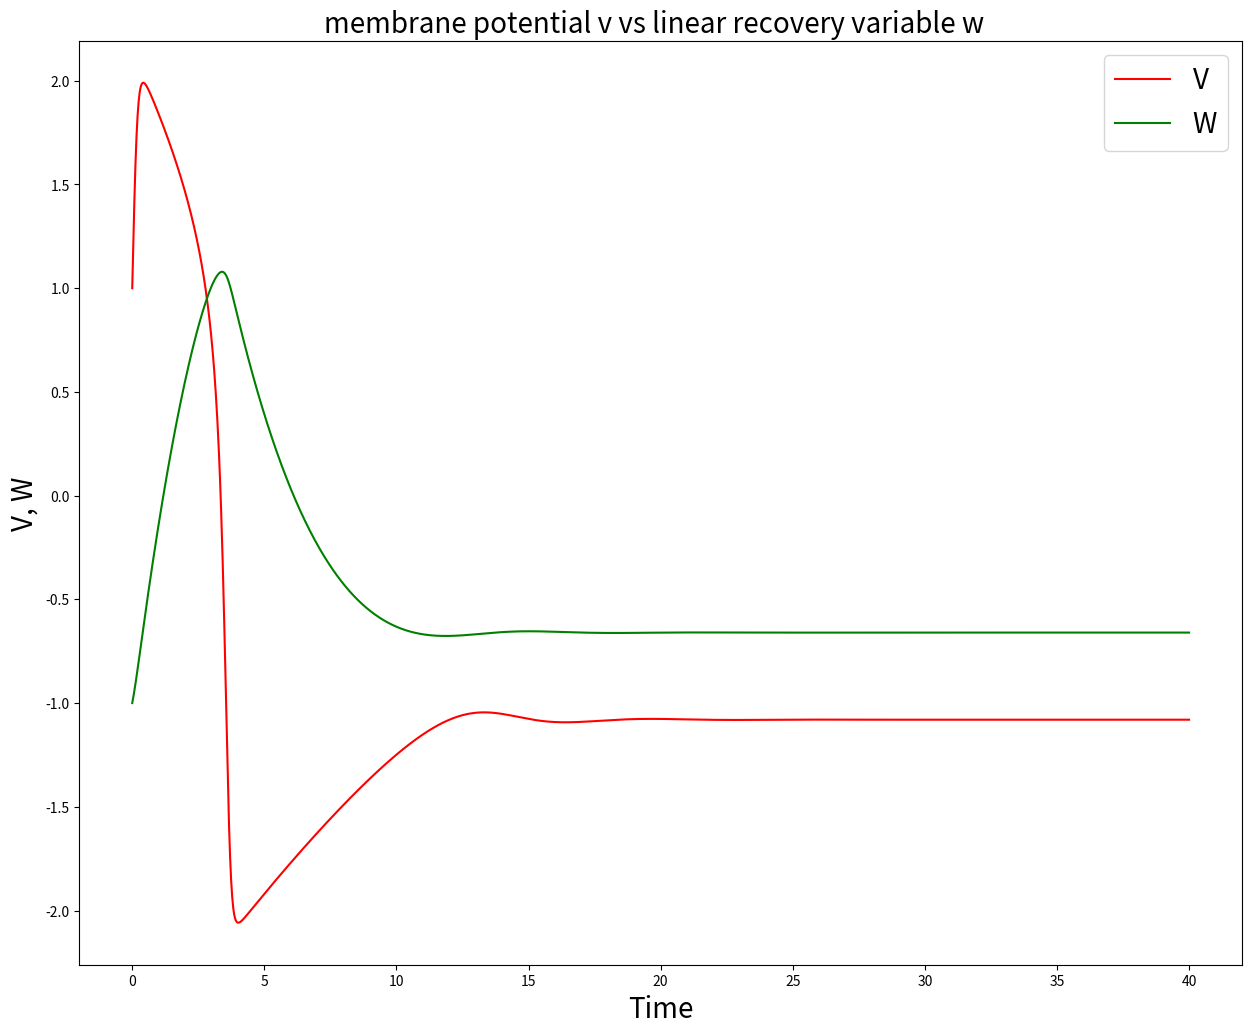

The script that saved this image: (Note: this script raises an exception after producing the figure.)
import numpy as np
import numpy.linalg as la
import matplotlib.pyplot as plt
import random
from scipy.interpolate import CubicSpline
from scipy.integrate import odeint,solve_ivp
from scipy import integrate,stats

# solving using actual parameters

#epsilon = par[0]; alpha = par[1]; beta = par[2];
def savefig(filename, crop = True):
    plt.savefig('{}.pdf'.format(filename))

def fitzHughNag(par,init_cond, t0,tf,incr):
    t=np.linspace(t0,tf,incr)
    def f(y,t):
        y1=y[0]
        y2=y[1]
        f0 = (1/par[0])*(y1-(y1**3)/3-y2)
        f1 = par[0]*(y1 - par[1]*y2 + par[2])
        df=[f0,f1]
        return df
    soln = odeint(f,init_cond,t)
    return (soln,t)

# Actual parameters for the FitzHugh Nagumo model
t0 = 0
tf = 40
incr = 2000
init_cond = [1,-1]
#par = [0.3,0.5,0.75]
par = [0.3,0.5,0.75]
F0,T = fitzHughNag(par,init_cond,t0,tf,incr)

fig, (ax0) = plt.subplots(nrows=1, ncols=1, sharex=True, figsize=(15, 12))
#plt.figure(1)
ax0.plot(T,F0[:,0],'-r')
ax0.plot(T,F0[:,1],'-g')
ax0.legend(('V','W'),loc='best',fontsize = 20)
ax0.set_xlabel('Time',fontsize = 20)
ax0.set_ylabel('V, W',fontsize = 20)
ax0.set_title('membrane potential v vs linear recovery variable w  ',fontsize = 20)

savefig('./figures/potentialVSrecovery')

#tol=1e-8
tol=1e-4
for i in range(1,len(F0[:,1])):
    if abs(F0[i,1]-(F0[i,0] - (1/3)*F0[i,0]**3))<tol:
        u_equi=F0[i,0]
        v_equi=F0[i,1]

print(u_equi)
print(v_equi)
# Trajectory
#plt.figure(2)
fig, (ax1) = plt.subplots(nrows=1, ncols=1, sharex=True, figsize=(15, 12))
F_nullcline1=par[1]*F0[:,1]-par[2]
F_critical=F0[:,0] - (1/3)*F0[:,0]**3

# Nullclines
ax1.plot(F_nullcline1 , F0[:,1],'r-',label='Nullclines')
#plt.plot(F0[:,0],F_nullcline2 ,'r-',label='Nullclines')

# Critical manifold
ax1.plot(F0[:,0],F_critical ,'b-',label='Critical manifold')

ax1.legend(loc='best',fontsize = 25)
ax1.set_xlabel('u',fontsize = 25)
ax1.set_ylabel('v',fontsize = 25)
ax1.annotate('(u_e,v_e)',(u_equi,v_equi),fontsize = 30)
#plt.set_aspect('equal')
ax1.grid(True, which='both')
ax1.spines['left'].set_position('zero')
ax1.spines['right'].set_color('none')
ax1.yaxis.tick_left()
ax1.spines['bottom'].set_position('zero')
ax1.spines['top'].set_color('none')
ax1.xaxis.tick_bottom()
#ax1.set_title('Trajectory of FHN model ',fontsize = 20)

savefig('./figures/nullclines')
